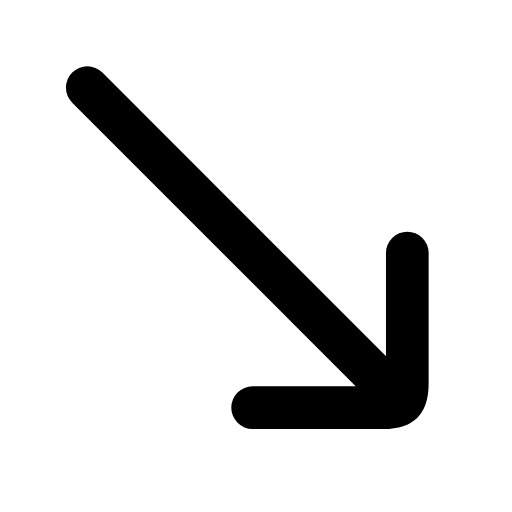
t = 0.00 s
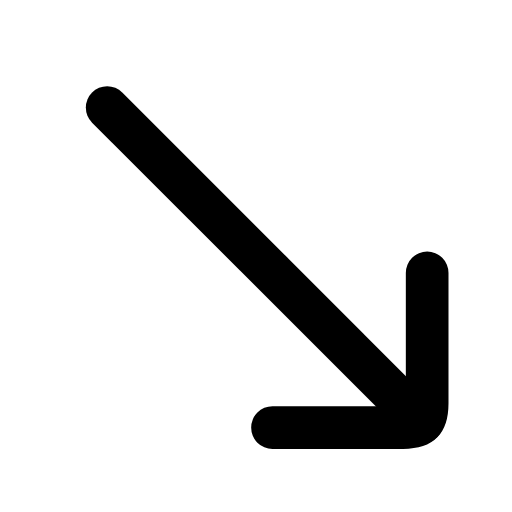
t = 0.25 s
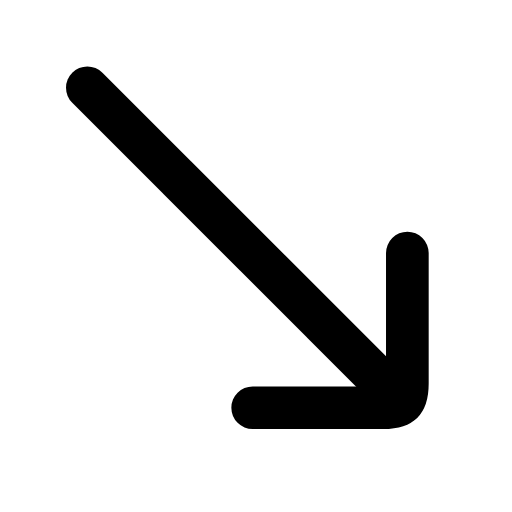
t = 0.50 s
t = 0.73 s: frame unchanged from t = 0.00 s, image omitted
t = 0.99 s: frame unchanged from t = 0.00 s, image omitted
t = 1.25 s: frame unchanged from t = 0.00 s, image omitted

The animated SVG that drew these frames (rendered in a browser with its animation timeline set to each time). Animation: 1 SMIL element (animateTransform=1); one cycle of 1.50 s, repeats indefinitely.

<svg xmlns="http://www.w3.org/2000/svg" width="24" height="24" viewBox="0 0 24 24" fill="none"><g transform="translate(-2.908 -2.89) scale(1.25)"><g><animateTransform attributeName="transform" type="translate" values="0 0;0 0;0.9 0.9;0 0;0 0;0 0;0 0;0.9 0.9;0 0;0 0;0 0" keyTimes="0;0.135;0.2475;0.36;0.45;0.6;0.66;0.735;0.81;0.9;1" dur="1.5s" repeatCount="indefinite" calcMode="spline" keySplines="0.16 1 0.3 1;0.16 1 0.3 1;0.16 1 0.3 1;0.16 1 0.3 1;0.16 1 0.3 1;0.16 1 0.3 1;0.16 1 0.3 1;0.16 1 0.3 1;0.16 1 0.3 1;0.16 1 0.3 1"/><line stroke="currentColor" stroke-width="1.6" stroke-linecap="round" stroke-linejoin="round" fill="none" x1="5.6" x2="17.4" y1="5.6" y2="17.4"></line><path stroke="currentColor" stroke-width="1.6" stroke-linecap="round" stroke-linejoin="round" fill="none" d="M11.8 17.6L16.7 17.6C17.4 17.6 17.6 17.4 17.6 16.7L17.6 11.8"></path></g></g></svg>
